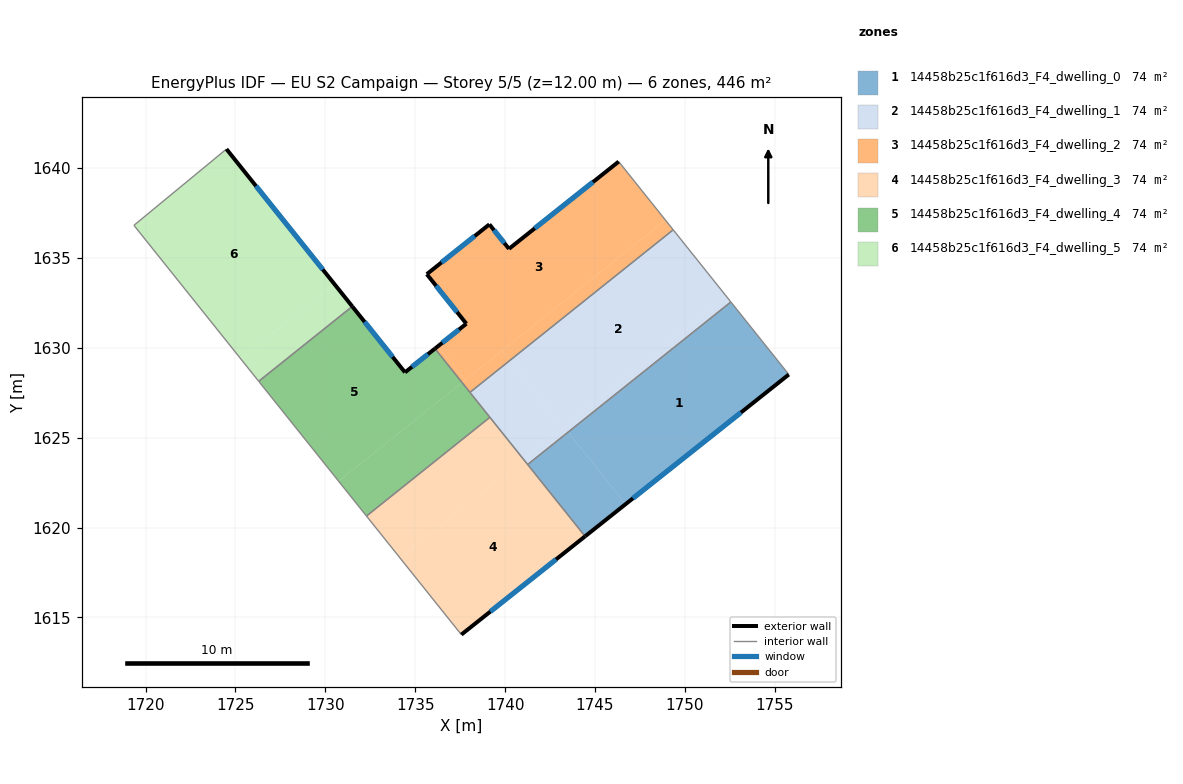
=== STOREY PLAN SPEC (per zone: floor XY polygon, exterior-wall plan segments, windows/doors) ===
zone 1: 14458b25c1f616d3_F4_dwelling_0  (74.4 m²)
  floor: (1752.56, 1632.55) (1755.78, 1628.51) (1746.71, 1621.30) (1743.51, 1625.31)
  floor: (1743.51, 1625.31) (1746.71, 1621.30) (1744.45, 1619.51) (1741.25, 1623.51)
  exterior wall: (1744.45, 1619.51) – (1755.78, 1628.51)  [14.5 m]
    window: (1747.11, 1621.62) – (1753.12, 1626.40)  [12.2 m²]
  interior walls: 3
zone 2: 14458b25c1f616d3_F4_dwelling_1  (74.4 m²)
  floor: (1749.35, 1636.56) (1752.34, 1632.83) (1743.25, 1625.56) (1740.26, 1629.30)
  floor: (1752.34, 1632.83) (1752.56, 1632.55) (1743.51, 1625.31) (1743.28, 1625.58)
  floor: (1743.28, 1625.58) (1743.51, 1625.31) (1741.25, 1623.51) (1741.03, 1623.78)
  floor: (1740.26, 1629.30) (1743.25, 1625.56) (1741.03, 1623.78) (1738.04, 1627.52)
  interior walls: 5
zone 3: 14458b25c1f616d3_F4_dwelling_2  (74.4 m²)
  floor: (1746.32, 1640.36) (1748.91, 1637.11) (1737.77, 1628.20) (1736.26, 1630.08) (1737.84, 1631.34) (1735.64, 1634.09) (1739.13, 1636.87) (1740.22, 1635.50)
  floor: (1748.91, 1637.11) (1749.35, 1636.56) (1740.26, 1629.30) (1739.83, 1629.84)
  floor: (1736.26, 1630.08) (1737.77, 1628.20) (1737.61, 1628.06) (1736.10, 1629.95)
  floor: (1739.83, 1629.84) (1740.26, 1629.30) (1738.04, 1627.52) (1737.61, 1628.06)
  exterior wall: (1746.32, 1640.36) – (1740.22, 1635.50)  [7.8 m]
    window: (1744.89, 1639.22) – (1741.65, 1636.64)  [6.6 m²]
  exterior wall: (1737.84, 1631.34) – (1736.10, 1629.95)  [2.2 m]
    window: (1737.43, 1631.01) – (1736.51, 1630.28)  [1.9 m²]
  exterior wall: (1735.64, 1634.09) – (1737.84, 1631.34)  [3.5 m]
    window: (1736.16, 1633.45) – (1737.33, 1631.99)  [3.0 m²]
  exterior wall: (1739.13, 1636.87) – (1735.64, 1634.09)  [4.5 m]
    window: (1738.31, 1636.22) – (1736.46, 1634.74)  [3.8 m²]
  exterior wall: (1740.22, 1635.50) – (1739.13, 1636.87)  [1.7 m]
    window: (1739.96, 1635.82) – (1739.38, 1636.55)  [1.5 m²]
  interior walls: 3
zone 4: 14458b25c1f616d3_F4_dwelling_3  (74.4 m²)
  floor: (1741.03, 1623.78) (1744.45, 1619.51) (1737.57, 1614.04) (1734.17, 1618.29)
  floor: (1739.15, 1626.13) (1741.03, 1623.78) (1734.17, 1618.29) (1732.29, 1620.64)
  exterior wall: (1737.57, 1614.04) – (1744.45, 1619.51)  [8.8 m]
    window: (1739.18, 1615.33) – (1742.83, 1618.23)  [7.4 m²]
  interior walls: 4
zone 5: 14458b25c1f616d3_F4_dwelling_4  (74.4 m²)
  floor: (1736.10, 1629.95) (1737.61, 1628.06) (1730.74, 1622.57) (1726.29, 1628.14) (1731.50, 1632.30) (1734.43, 1628.63)
  floor: (1737.61, 1628.07) (1739.15, 1626.13) (1732.29, 1620.64) (1730.74, 1622.57)
  exterior wall: (1734.43, 1628.63) – (1731.50, 1632.30)  [4.7 m]
    window: (1733.74, 1629.49) – (1732.19, 1631.44)  [4.0 m²]
  exterior wall: (1736.10, 1629.95) – (1734.43, 1628.63)  [2.1 m]
    window: (1735.71, 1629.64) – (1734.82, 1628.94)  [1.8 m²]
  interior walls: 5
zone 6: 14458b25c1f616d3_F4_dwelling_5  (74.4 m²)
  floor: (1730.50, 1633.54) (1731.50, 1632.30) (1726.29, 1628.14) (1725.30, 1629.38)
  floor: (1724.50, 1641.05) (1730.50, 1633.54) (1725.30, 1629.38) (1719.35, 1636.81)
  exterior wall: (1731.50, 1632.30) – (1724.50, 1641.05)  [11.2 m]
    window: (1729.85, 1634.36) – (1726.14, 1639.00)  [9.5 m²]
  interior walls: 3

=== DERIVED (storey summary) ===
Building: EU S2 Campaign
Storey: 5 of 5  (floor level z = 12.00 m)
Storey gross floor area: 446.4 m²
Zones on this storey: 6
  - 14458b25c1f616d3_F4_dwelling_0: floor 74.4 m²; exterior wall 14.5 m (43.4 m²); 1 window(s) 12.2 m²; WWR 28.1%
  - 14458b25c1f616d3_F4_dwelling_1: floor 74.4 m²
  - 14458b25c1f616d3_F4_dwelling_2: floor 74.4 m²; exterior wall 19.7 m (59.2 m²); 5 window(s) 16.7 m²; WWR 28.1%
  - 14458b25c1f616d3_F4_dwelling_3: floor 74.4 m²; exterior wall 8.8 m (26.4 m²); 1 window(s) 7.4 m²; WWR 28.1%
  - 14458b25c1f616d3_F4_dwelling_4: floor 74.4 m²; exterior wall 6.8 m (20.5 m²); 2 window(s) 5.8 m²; WWR 28.1%
  - 14458b25c1f616d3_F4_dwelling_5: floor 74.4 m²; exterior wall 11.2 m (33.6 m²); 1 window(s) 9.5 m²; WWR 28.1%
Zone adjacency (shared interzone walls):
  - 14458b25c1f616d3_F4_dwelling_0 ↔ 14458b25c1f616d3_F4_dwelling_1
  - 14458b25c1f616d3_F4_dwelling_0 ↔ 14458b25c1f616d3_F4_dwelling_3
  - 14458b25c1f616d3_F4_dwelling_1 ↔ 14458b25c1f616d3_F4_dwelling_2
  - 14458b25c1f616d3_F4_dwelling_1 ↔ 14458b25c1f616d3_F4_dwelling_3
  - 14458b25c1f616d3_F4_dwelling_1 ↔ 14458b25c1f616d3_F4_dwelling_4
  - 14458b25c1f616d3_F4_dwelling_2 ↔ 14458b25c1f616d3_F4_dwelling_4
  - 14458b25c1f616d3_F4_dwelling_3 ↔ 14458b25c1f616d3_F4_dwelling_4
  - 14458b25c1f616d3_F4_dwelling_4 ↔ 14458b25c1f616d3_F4_dwelling_5